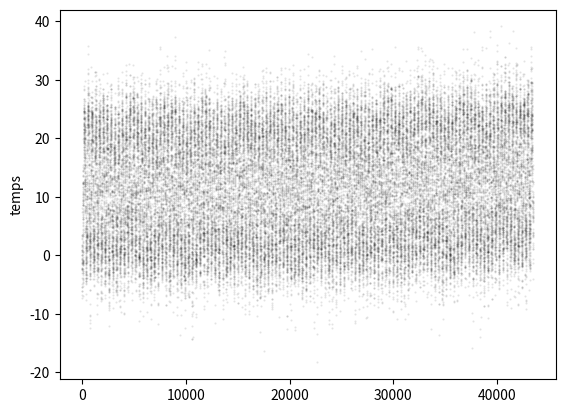
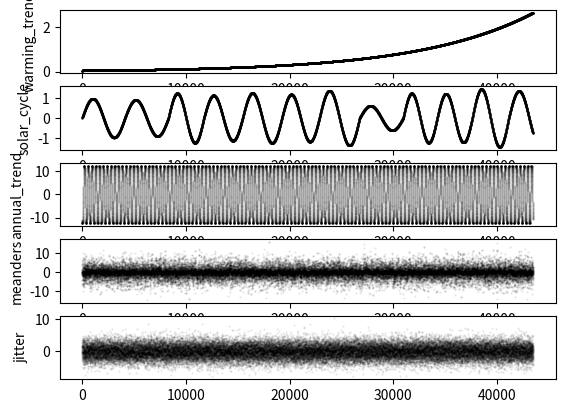
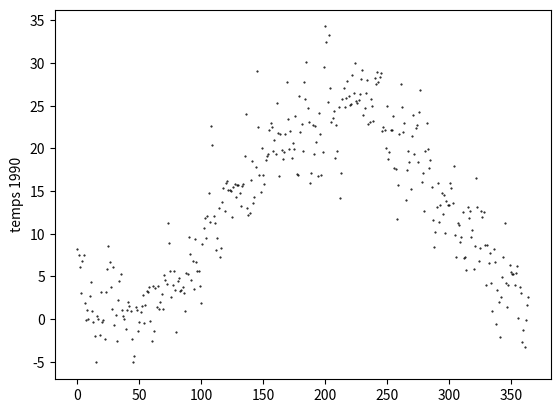
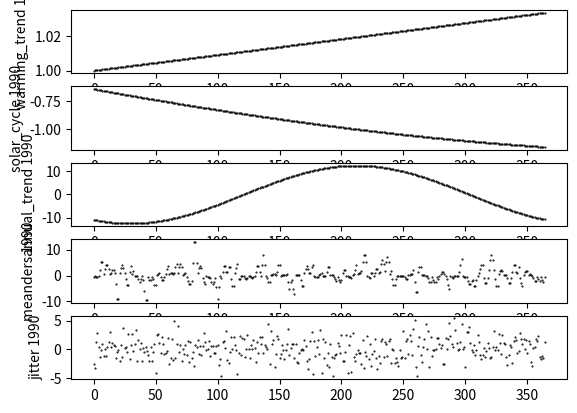

Reproduce these figures in Python, in order.
#! /usr/bin/python3

import numpy as np
import matplotlib
matplotlib.use("agg")
import matplotlib.pyplot as plt  # noqa: E402


SEED = 67
START_YEAR = 1900
END_YEAR = 2018
DAYS_PER_YEAR = 365.25
BASELINE_TEMP = 11

COMPONENTS_FIG = "components.png"
COMPONENTS_ZOOM_FIG = "components_zoom.png"
TEMPS_FIG = "temps.png"
TEMPS_ZOOM_FIG = "temps_zoom.png"
ANNUAL_TEMPS_FIG = "annual_temps.png"


def simulate_annual() -> np.array:
    """
    Modify the simulated daily temperatures to get annual medians.
    """
    temps = simulate()
    n_years = END_YEAR - START_YEAR + 1
    annual_temps = np.zeros(n_years)
    for i_year in range(n_years):
        i_start_day = int(np.floor(i_year * DAYS_PER_YEAR))
        i_end_day = int(np.floor((i_year + 1) * DAYS_PER_YEAR))
        annual_temps[i_year] = np.nanmedian(temps[i_start_day: i_end_day])
    return annual_temps


def simulate() -> np.ndarray:
    """
    Create some imaginary longitudinal temperature data.

    Units are degrees Celsius.
    Missing values are represented by nans.
    """
    # Initialize the random number generator so that the data
    # generated is the same each time.
    np.random.seed(SEED)

    n_days = int((END_YEAR - START_YEAR + 1) * DAYS_PER_YEAR)

    warming_trend = create_warming_trend(n_days)
    solar_cycle = create_solar_cycle(n_days)
    annual_trend = create_annual_trend(n_days)
    meanders = create_meanders(n_days)
    jitter = create_jitter(n_days)

    temps = (
        BASELINE_TEMP
        + warming_trend
        + solar_cycle
        + annual_trend
        + meanders
        + jitter
    )

    temps = add_gaps(temps)
    return temps


def create_warming_trend(
        n_days: int,
        pivot_year: int = 90,
        time_constant_year: int = 30,
) -> np.ndarray:
    """
    Simulate a warming trend as an exponential curve.

    pivot_year is the year at which the exponential is at 1.
    At pivot_year + time_constant_year it is at e.
    """
    pivot = pivot_year * DAYS_PER_YEAR
    time_constant = time_constant_year * DAYS_PER_YEAR
    i_days = np.cumsum(np.ones(n_days))
    warming_trend = np.exp((i_days - pivot) / time_constant)
    return warming_trend


def create_solar_cycle(
    n_days: int = None,
    typical_duration: float = 10,
    typical_amplitude: float = 2,
    variation: float = .5,
) -> np.ndarray:
    """
    Approximate the El Nino / La Nina solar radiation cycles.
    """
    # Solar cycle
    solar_cycle = np.zeros(n_days)
    i_next = 0
    done = False
    while not done:
        cycle_length = np.random.normal(loc=typical_duration)
        n_days_cycle = int(cycle_length * DAYS_PER_YEAR)
        i_days_cycle = np.cumsum(np.ones(n_days_cycle))
        cycle_amplitude = np.maximum(
            typical_amplitude / 4,
            np.random.normal(loc=typical_amplitude, scale=variation))
        cycle = (cycle_amplitude / 2) * (
            np.sin(2 * np.pi * (i_days_cycle / n_days_cycle)))

        if i_next + n_days_cycle < n_days:
            solar_cycle[i_next: i_next + n_days_cycle] = cycle
            i_next += n_days_cycle
        else:
            solar_cycle[i_next:] = cycle[:(n_days - i_next)]
            done = True
    return solar_cycle


def create_annual_trend(
    n_days: int,
    offset: int = 30,
    seasonal_amplitude: float = 25,
) -> np.ndarray:
    """
    Generate the annual trend in temperatures.

    The first day is January 1.
    The coldest day is January 1 + offset.
    The hottest day is July 1 + offset.
    There is a difference between summer and winter of seasonal_amplitude.
    """
    i_days = np.cumsum(np.ones(n_days))
    annual_trend = (seasonal_amplitude / 2) * (
        -np.cos(2 * np.pi * (i_days - offset) / DAYS_PER_YEAR))
    return annual_trend


def create_meanders(
    n_days: int,
    typical_meander_amplitude: float = 4,
    typical_meander_interval: int = 4,
    typical_meander_length: int = 6,
) -> np.ndarray:
    """
    Create brief temperature meanders. Warm spells. Cold snaps.
    """
    meanders = np.zeros(n_days)
    i_next = 0
    done = False
    while not done:
        n_days_meander = np.random.normal(loc=typical_meander_length)
        n_days_meander = int(np.maximum(2, n_days_meander))

        i_days_meander = np.cumsum(np.ones(n_days_meander))
        meander_amplitude = np.random.normal(scale=typical_meander_amplitude)
        meander = meander_amplitude * (
            np.sin(np.pi * (i_days_meander / n_days_meander))**2)

        if i_next + n_days_meander < n_days:
            meanders[i_next: i_next + n_days_meander] = meander

            meander_interval = np.random.normal(loc=typical_meander_interval)
            meander_interval = int(np.maximum(1, meander_interval))
            i_next += meander_interval

            if i_next >= n_days:
                done = True
        else:
            meanders[i_next:] += meander[:(n_days - i_next)]
            done = True
    return meanders


def create_jitter(
    n_days: int,
    typical_jitter_amplitude: float = 2,
) -> np.ndarray:
    """
    Random jitter, day-by-day.
    """
    jitter = np.random.normal(scale=typical_jitter_amplitude, size=n_days)
    return jitter


def create_gaps(
    temps: np.ndarray,
    gap_candidate_period: int = 70,
    n_gaps: int = None,
    typical_length: float = None,
    variation: float = None,
) -> np.ndarray:
    """
    Add periods of missing values in the temperature data.

    All gaps will occur within the first
    gap_candidate_years of the data.
    """
    for i_gap in range(n_gaps):
        start = int(np.random.random_sample()
                    * gap_candidate_period
                    * DAYS_PER_YEAR)
        gap_length = int(np.random.normal(
            loc=typical_length,
            scale=variation,
        ))
        gap_length = np.maximum(typical_length // 4, gap_length)
        temps[start: start + gap_length] = np.nan

    return temps


def add_gaps(
    temps: np.ndarray,
    n_long_gaps: int = 4,
    n_med_gaps: int = 12,
    n_short_gaps: int = 50,
    typical_long_gap_length: float = 60,  # days
    typical_med_gap_length: float = 14,  # days
    typical_short_gap_length: float = 2,  # days
    long_gap_variation: float = 20,  # days
    med_gap_variation: float = 4,  # days
    short_gap_variation: float = 1,  # days
) -> np.ndarray:
    """
    Add in segments of missing data of varying durations.
    """
    temps = create_gaps(
        temps,
        n_gaps=n_long_gaps,
        typical_length=typical_long_gap_length,
        variation=long_gap_variation,
    )
    temps = create_gaps(
        temps,
        n_gaps=n_med_gaps,
        typical_length=typical_med_gap_length,
        variation=med_gap_variation,
    )
    temps = create_gaps(
        temps,
        n_gaps=n_short_gaps,
        typical_length=typical_short_gap_length,
        variation=short_gap_variation,
    )
    return temps


def visualize(
    dpi: int = 300,
) -> None:
    """
    Express the data in pictures.
    """
    temps = simulate()

    n_days = int((END_YEAR - START_YEAR + 1) * DAYS_PER_YEAR)
    warming_trend = create_warming_trend(n_days)
    solar_cycle = create_solar_cycle(n_days)
    annual_trend = create_annual_trend(n_days)
    meanders = create_meanders(n_days)
    jitter = create_jitter(n_days)

    # Choose a random year to zoom into.
    i_year = int(np.random.random_sample() * (END_YEAR - START_YEAR))
    year_label = str(START_YEAR + i_year)
    start_day = int(i_year * DAYS_PER_YEAR)
    end_day = int((i_year + 1) * DAYS_PER_YEAR)

    def plot_temp(
        temp_data: np.ndarray,
        ylabel: str = "temps",
        linewidth: float = 0,
        marker: str = ".",
        markersize: float = 1,
        color: str = "black",
        alpha: float = .1,
    ) -> None:
        """
        Show time series temperature data in an easy-to-grasp manner.
        """
        plt.plot(
            temp_data,
            linewidth=linewidth,
            marker=marker,
            markersize=markersize,
            color=color,
            alpha=alpha,
        )
        plt.ylabel(ylabel)
        return

    plt.figure(num=111)
    plot_temp(temps)
    plt.savefig(TEMPS_FIG, dpi=dpi)

    plt.figure(num=11111)
    plot_temp(
        temps[start_day: end_day],
        ylabel="temps " + year_label,
        alpha=1,
    )
    plt.savefig(TEMPS_ZOOM_FIG, dpi=dpi)

    plt.figure(num=222)
    plt.subplot(5, 1, 1)
    plot_temp(warming_trend, ylabel="warming_trend")

    plt.subplot(5, 1, 2)
    plot_temp(solar_cycle, ylabel="solar_cycle")

    plt.subplot(5, 1, 3)
    plot_temp(annual_trend, ylabel="annual_trend")

    plt.subplot(5, 1, 4)
    plot_temp(meanders, ylabel="meanders")

    plt.subplot(5, 1, 5)
    plot_temp(jitter, ylabel="jitter")

    plt.savefig(COMPONENTS_FIG, dpi=dpi)

    plt.figure(num=22222)
    plt.subplot(5, 1, 1)
    plot_temp(
        warming_trend[start_day: end_day],
        ylabel="warming_trend " + year_label,
        alpha=1,
    )

    plt.subplot(5, 1, 2)
    plot_temp(
        solar_cycle[start_day: end_day],
        ylabel="solar_cycle " + year_label,
        alpha=1,
    )

    plt.subplot(5, 1, 3)
    plot_temp(
        annual_trend[start_day: end_day],
        ylabel="annual_trend " + year_label,
        alpha=1,
    )

    plt.subplot(5, 1, 4)
    plot_temp(
        meanders[start_day: end_day],
        ylabel="meanders " + year_label,
        alpha=1,
    )

    plt.subplot(5, 1, 5)
    plot_temp(
        jitter[start_day: end_day],
        ylabel="jitter " + year_label,
        alpha=1,
    )

    plt.savefig(COMPONENTS_ZOOM_FIG, dpi=dpi)


def test() -> None:
    print(" ".join([
        "Inspect",
        COMPONENTS_FIG,
        "and",
        COMPONENTS_ZOOM_FIG,
        "and check for plausibility.",
    ]))
    visualize()
    return


if __name__ == "__main__":
    test()
